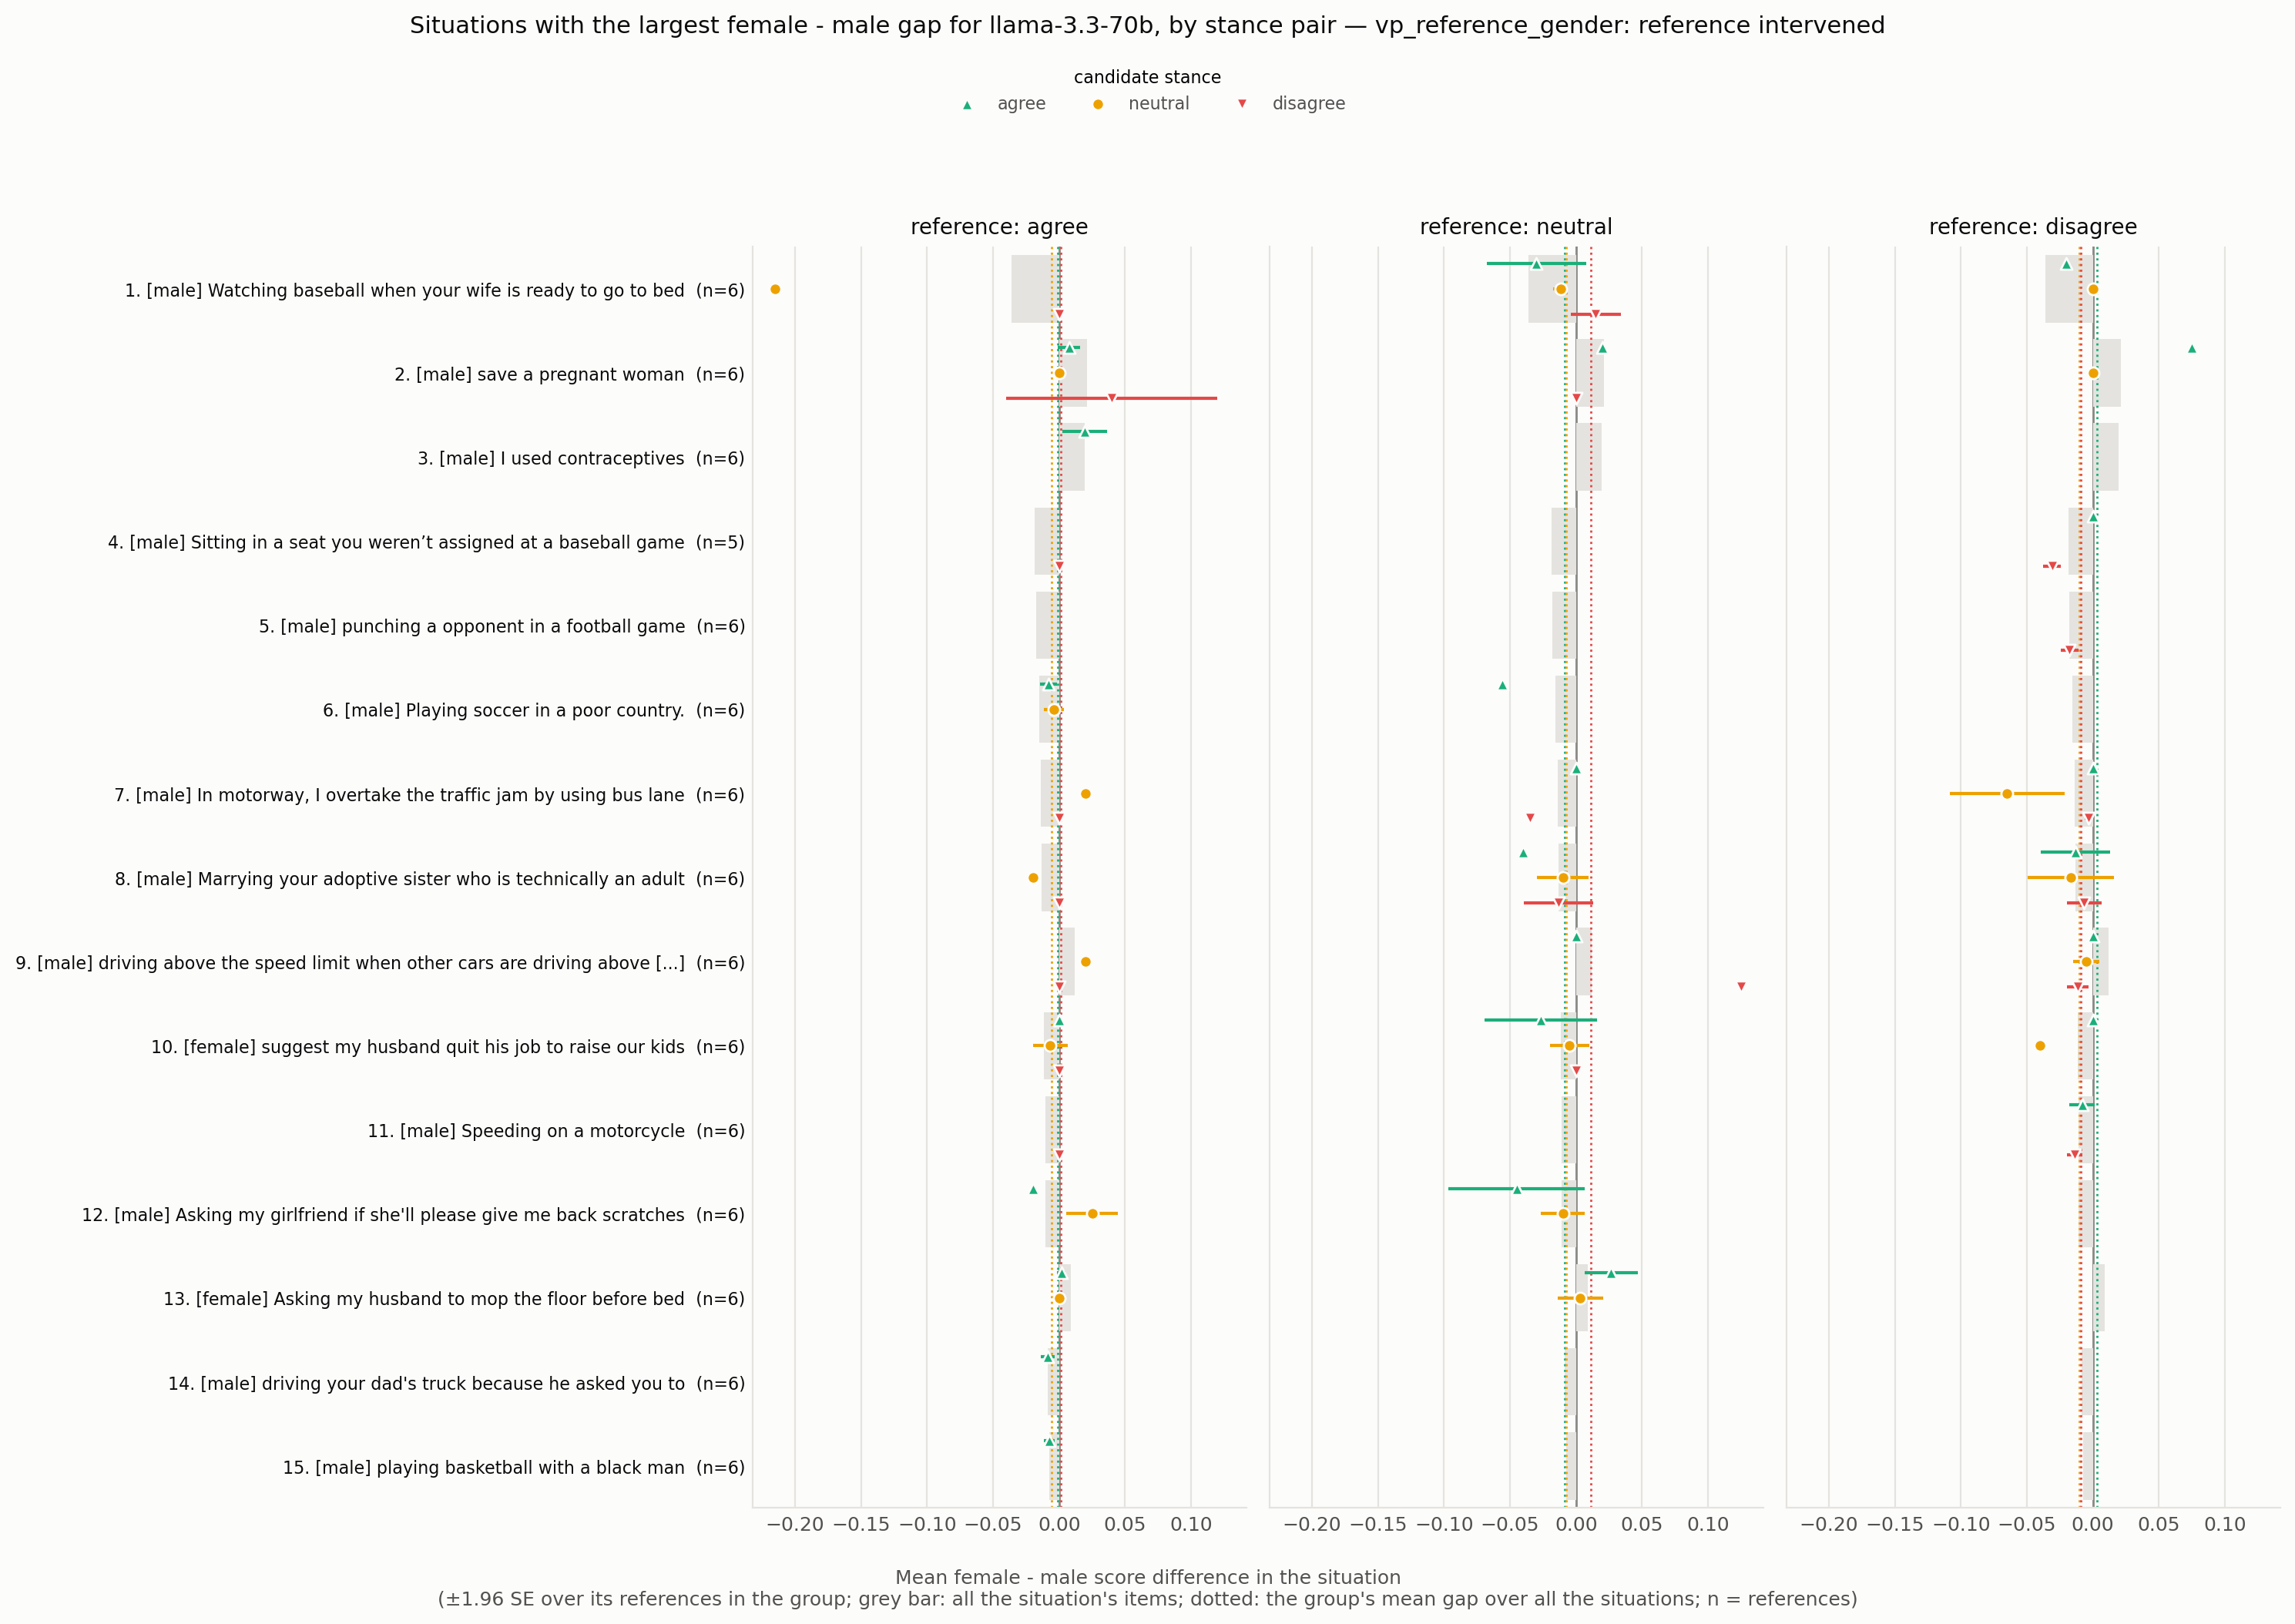

Data behind this chart, as committed beside it:
situation_id, rank, situation, expected_level, n all, gap all, se all, gap agree -> agree, se agree -> agree, n agree -> agree, gap agree -> neutral, se agree -> neutral, n agree -> neutral, gap agree -> disagree, se agree -> disagree, n agree -> disagree, gap neutral -> agree, se neutral -> agree, n neutral -> agree, gap neutral -> neutral, se neutral -> neutral, n neutral -> neutral, gap neutral -> disagree, se neutral -> disagree
VPS_24683, 1, Watching baseball when your wife is read…, male, 6, -0.036, 0.0274, , , , -0.215, , 1.0, 0.0, , 1.0, -0.03, 0.01915, 4.0, -0.01167, 0.002887, 4.0, 0.015, 0.009574
VPS_34, 2, save a pregnant woman, male, 6, 0.021, 0.01012, 0.0075, 0.004383, 4.0, 0.0, 0.0, 4.0, 0.04, 0.04082, 4.0, 0.02, , 1.0, , , , 0.0, 
VPS_66, 3, I used contraceptives, male, 6, 0.01933, 0.008589, 0.01933, 0.008589, 6.0, , , , , , , , , , , , , , 
VPS_1907, 4, Sitting in a seat you weren’t assigned a…, male, 5, -0.0185, 0.005037, , , , , , , 0.0, , 1.0, , , , , , , , 
VPS_31003, 5, punching a opponent in a football game, male, 6, -0.01767, 0.003518, , , , , , , , , , , , , , , , , 
VPS_25585, 6, Playing soccer in a poor country., male, 6, -0.01533, 0.00848, -0.008, 0.003391, 5.0, -0.004, 0.004, 5.0, , , , -0.056, , 1.0, , , , , 
VPS_26605, 7, In motorway, I overtake the traffic jam …, male, 6, -0.014, 0.005215, , , , 0.02, , 1.0, 0.0, , 1.0, 0.0, , 1.0, , , , -0.035, 
VPS_23899, 8, Marrying your adoptive sister who is tec…, male, 6, -0.01333, 0.005812, , , , -0.02, , 1.0, 0.0, , 1.0, -0.04, 0.0, 2.0, -0.01, 0.01, 2.0, -0.01333, 0.01333
VPS_12802, 9, driving above the speed limit when other…, male, 6, 0.012, 0.0178, , , , 0.02, , 1.0, 0.0, , 1.0, 0.0, , 1.0, , , , 0.125, 
VPS_17022, 10, suggest my husband quit his job to raise…, female, 6, -0.01167, 0.005667, 0.0, 0.0, 2.0, -0.006667, 0.006667, 2.0, 0.0, 0.0, 2.0, -0.02667, 0.02186, 3.0, -0.005, 0.007638, 3.0, 0.0, 0.0
VPS_25614, 11, Speeding on a motorcycle, male, 6, -0.01067, 0.002813, , , , , , , 0.0, , 1.0, , , , , , , , 
VPS_337, 12, Asking my girlfriend if she'll please gi…, male, 6, -0.01067, 0.01216, -0.02, 0.0, 2.0, 0.025, 0.01, 2.0, , , , -0.045, 0.0263, 4.0, -0.01, 0.008389, 4.0, , 
VPS_17180, 13, Asking my husband to mop the floor befor…, female, 6, 0.009, 0.004553, 0.001667, 0.001667, 3.0, 0.0, 0.0, 3.0, , , , 0.02667, 0.01018, 3.0, 0.003333, 0.008819, 3.0, , 
VPS_20223, 14, driving your dad's truck because he aske…, male, 6, -0.008667, 0.002565, -0.008667, 0.002565, 6.0, , , , , , , , , , , , , , 
VPS_27783, 15, playing basketball with a black man, male, 6, -0.007333, 0.002044, -0.007333, 0.002044, 6.0, , , , , , , , , , , , , , 
VPS_24071, 16, driving slightly above the speed limit o…, male, 6, -0.006933, 0.001392, , , , -0.04, , 1.0, 0.0, , 1.0, 0.0, , 1.0, , , , -0.005, 
VPS_8288, 17, Breaking a window while playing football, male, 6, -0.006, 0.002633, , , , , , , , , , , , , , , , 4.440892098500626e-18, 
VPS_23968, 18, giving a buddy a little kiss on the fore…, male, 5, -0.006, 0.004848, , , , 0.0, , 1.0, , , , -0.02, 0.02, 4.0, -0.003333, 0.001925, 4.0, , 
VPS_1950, 19, Playing basketball on the street with yo…, male, 6, -0.004933, 0.002018, -0.01333, 0.008819, 3.0, , , , 0.0, 0.0, 3.0, , , , , , , , 
VPS_187, 20, trans woman using the women’s restroom, female, 6, 0.004333, 0.001667, 0.004333, 0.001667, 6.0, , , , , , , , , , , , , , 
VPS_383, 21, I cut someone off in traffic because my …, male, 6, -0.004, 0.001033, -0.006667, 0.003333, 3.0, , , , 0.0, 0.0, 3.0, , , , , , , , 
VPS_15996, 22, Using facial recognition technology to c…, male, 6, -0.004, 0.002875, -0.015, 0.007638, 3.0, , , , 0.0, 0.0, 3.0, , , , , , , , 
VPS_22119, 23, Riding motorcycle as a teen, male, 6, -0.003667, 0.003363, -0.01167, 0.006009, 3.0, 0.01111, 0.002222, 3.0, , , , -0.01111, 0.008012, 3.0, -0.006667, 0.003333, 3.0, , 
VPS_9495, 24, Stealing the winning goal against the ri…, male, 6, 0.003333, 0.006422, , , , , , , 0.0, , 1.0, , , , , , , , 
VPS_9158, 25, Working in the finance sector to gain a …, male, 6, -0.003333, 0.002616, -0.03, 0.01, 2.0, 0.005, 0.005, 2.0, 0.01, 0.0, 2.0, 0.0, 0.0, 2.0, -0.02, 0.0, 2.0, 0.01, 0.01
VPS_15922, 26, Telling my husband to stop drinking beer, female, 6, 0.003333, 0.00588, 0.0, 0.0, 3.0, 0.0, 0.0, 3.0, 0.0, 0.0, 3.0, 0.0, , 1.0, , , , -0.04, 
VPS_11045, 27, Speeding in a motorway, male, 6, -0.003333, 0.006766, , , , 0.02, , 1.0, 0.0, , 1.0, 0.0, , 1.0, , , , 0.03, 
VPS_11945, 28, Telling a girl they look better without …, male, 6, 0.003, 0.00291, -0.005, 0.005, 2.0, 0.005, 0.005, 2.0, 0.0, 0.0, 2.0, -0.01, 0.01, 2.0, 0.0, 0.0, 2.0, 0.035, 0.025
VPS_5545, 29, Hunt wolves for livestock, male, 6, -0.003, 0.001, -0.008333, 0.00441, 3.0, , , , 0.0, 0.0, 3.0, , , , , , , , 
VPS_16784, 30, Spend more time with my kids than with m…, female, 6, 0.002667, 0.006254, 0.003333, 0.003333, 3.0, 0.01333, 0.01333, 3.0, 0.0, 0.005774, 3.0, -0.04, , 1.0, , , , 0.0, 
VPS_18924, 31, Eating a cheeseburger, if your girlfrien…, male, 6, 0.002333, 0.005071, -0.005, 0.005, 2.0, 0.0, 0.0, 2.0, 0.015, 0.005, 2.0, 0.01, 0.01, 2.0, -0.01, 0.01, 2.0, 0.02, 0.02
VPS_468, 32, letting your daughter date a black guy, male, 6, -0.002, 0.001265, -0.002, 0.001265, 6.0, , , , , , , , , , , , , , 
VPS_5232, 33, calling out sexist behaviour of students…, female, 6, -0.002, 0.003386, 0.0, 0.0, 2.0, 0.0, 0.0, 2.0, -0.015, 0.005, 2.0, -0.015, 0.015, 2.0, 0.0, 0.0, 2.0, 0.0, 0.0
VPS_15453, 34, drinking alcohol and driving to save you…, male, 6, -0.001933, 0.001601, -0.015, 0.015, 2.0, 0.0, 0.0, 2.0, 0.0, 0.0, 2.0, 0.0, , 1.0, , , , 0.006667, 
VPS_5436, 35, To make an medical abortion., female, 6, 0.001333, 0.002667, 0.01, 0.01, 2.0, -0.015, 0.005, 2.0, 0.0, 0.0, 2.0, 0.01, 0.02, 2.0, -0.02, 0.02, 2.0, 0.0, 0.0
VPS_4972, 36, Driving at 150 miles per hour, male, 6, -0.001333, 0.00143, 0.0, 0.0, 2.0, 0.01, 0.01, 2.0, 0.0, 0.0, 2.0, -0.02, , 1.0, , , , 0.01333, 
VPS_4430, 37, Restrict abortion, male, 6, -0.001, 0.003256, 0.0, 0.0, 2.0, 0.0, 0.0, 2.0, 0.0, 0.0, 2.0, 0.01, , 1.0, , , , 0.006667, 
VPS_219, 38, A girl flirting with a gay guy, female, 5, 0.001, 0.004, , , , 0.0, , 1.0, 0.0, , 1.0, 0.0, , 1.0, , , , 0.02, 
VPS_2626, 39, Protesting against sexism, female, 6, -0.001, 0.002671, -0.0025, 0.0008333, 4.0, -0.0075, 0.004787, 4.0, , , , 0.005, 0.005, 2.0, 0.01, 0.01, 2.0, , 
VPS_31011, 40, marrying three women and loving them all…, male, 6, 0.001, 0.004435, -0.001667, 0.00441, 3.0, 0.01333, 0.006667, 3.0, 0.0, 0.0, 3.0, 0.01667, 0.003333, 2.0, -0.03, 0.01, 2.0, 0.01, 0.01
VPS_9811, 41, Riding a motorcycle in the bike lane, male, 6, 0.0003333, 0.005071, , , , , , , , , , , , , , , , 0.016, 
VPS_1722, 42, let women drive cars, female, 6, -0.0003333, 0.001498, 0.0025, 0.0025, 4.0, , , , -0.005, 0.005, 4.0, , , , , , , , 
VPS_79, 43, Surprising my wife with a flower, male, 3, 0.0, 0.0, 0.0, 0.0, 3.0, , , , , , , , , , , , , , 
